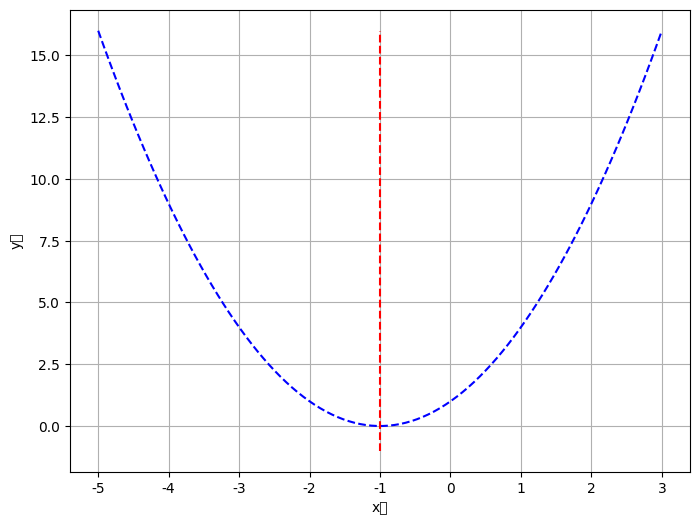

Generate this figure with matplotlib:
# 画出$y=x^{2}+2x+1$在区间[-5,3]的函数图像。
import numpy as np
import matplotlib.pyplot as plt

plt.rcParams["font.sans-serif"] = ["SimHei"]  # 解决中文字符乱码的问题
plt.rcParams["axes.unicode_minus"] = False  # 正常显示负号

t = np.linspace(-5.0, 3.0, 100)
plt.figure(figsize=(8, 6))
plt.plot(t, t * t + 2 * t + 1, 'b--')
plt.grid(True)
plt.xlabel('x轴')
plt.ylabel('y轴')
plt.plot([-1, -1], [-1, 16], 'r--')
plt.show()
